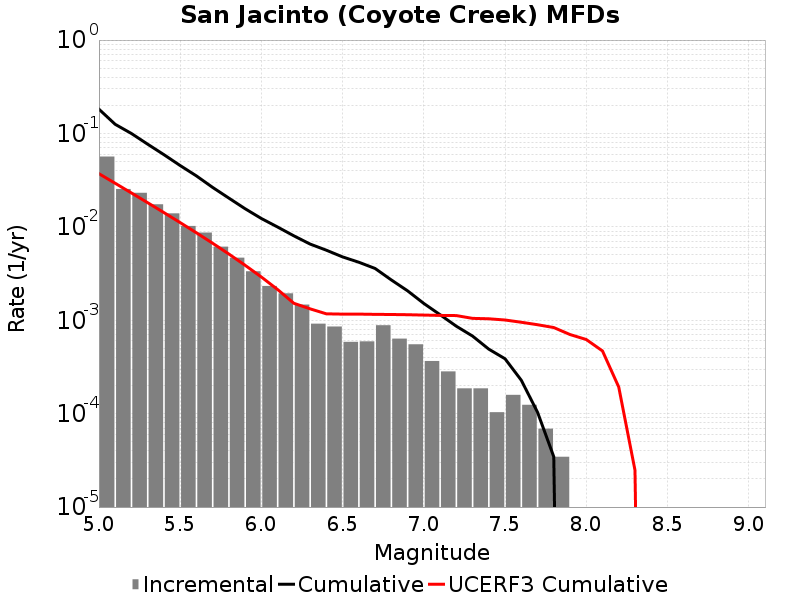

Source data for this figure (header and first rows):
Magnitude, Incremental Rate, Cumulative Rate, UCERF3 Cumulative Rate
5.05, 0.05657, 0.1819, 0.03709
5.15, 0.02543, 0.1253, 0.02928
5.25, 0.02315, 0.09988, 0.02307
5.35, 0.01744, 0.07673, 0.01814
5.45, 0.01394, 0.0593, 0.01422
5.55, 0.01023, 0.04535, 0.01111
5.65, 0.008685, 0.03513, 0.008638
5.75, 0.006135, 0.02644, 0.006675
5.85, 0.004678, 0.02031, 0.005115
5.95, 0.003344, 0.01563, 0.003877
6.05, 0.002328, 0.01228, 0.002904
6.15, 0.001942, 0.009956, 0.002132
6.25, 0.001472, 0.008015, 0.001519
6.35, 9.1893686E-4, 0.006543, 0.001325
6.45, 8.567532E-4, 0.005624, 0.001172
6.55, 5.872905E-4, 0.004767, 0.001164
6.65, 5.941998E-4, 0.00418, 0.001164
6.75, 8.843904E-4, 0.003586, 0.001157
6.85, 6.356556E-4, 0.002702, 0.001153
6.95, 5.5274396E-4, 0.002066, 0.001147
7.05, 3.661929E-4, 0.001513, 0.001136
7.15, 2.832813E-4, 0.001147, 0.001127
7.25, 1.865511E-4, 8.636625E-4, 0.001122
7.35, 1.865511E-4, 6.771114E-4, 0.001048
7.45, 1.036395E-4, 4.905603E-4, 0.001037
7.55, 1.589139E-4, 3.869208E-4, 0.001006
7.65, 1.243674E-4, 2.280069E-4, 9.520984E-4
7.75, 6.9092996E-5, 1.036395E-4, 8.958751E-4
7.85, 3.4546498E-5, 3.4546498E-5, 8.357031E-4
7.95, 0.0, 0.0, 7.0338836E-4
8.05, 0.0, 0.0, 6.2214345E-4
8.15, 0.0, 0.0, 4.6916702E-4
8.25, 0.0, 0.0, 1.926832E-4
8.35, 0.0, 0.0, 2.4812074E-5
8.45, 0.0, 0.0, 0.0
8.55, 0.0, 0.0, 0.0
8.65, 0.0, 0.0, 0.0
8.75, 0.0, 0.0, 0.0
8.85, 0.0, 0.0, 0.0
8.95, 0.0, 0.0, 0.0
9.05, 0.0, 0.0, 0.0
